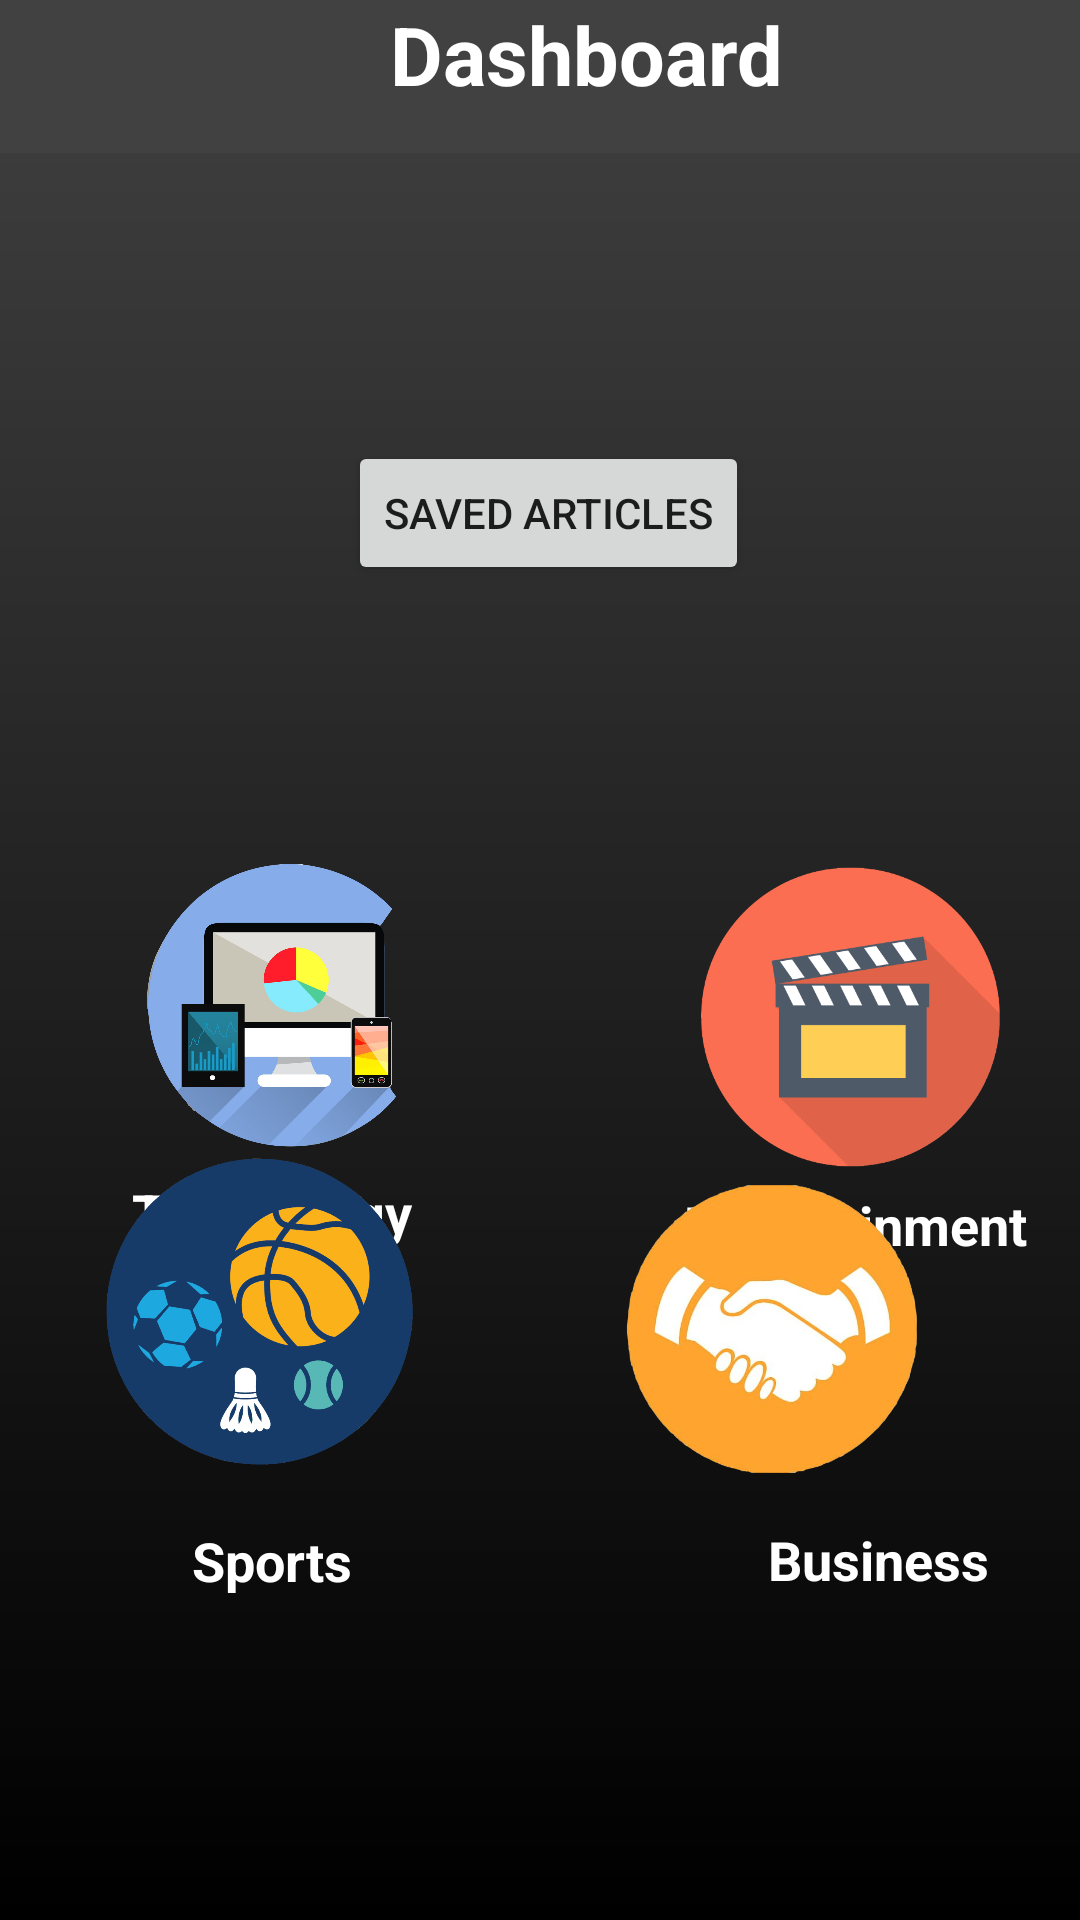

Here is an Android app screen rendered from its layout file. Give the layout XML and the strings, colors and styles it references.
<!-- AndroidManifest.xml: application theme Theme.Newscout -->
<!-- res/layout/activity_dashboard.xml -->
<?xml version="1.0" encoding="utf-8"?>
<androidx.constraintlayout.widget.ConstraintLayout xmlns:android="http://schemas.android.com/apk/res/android"
    xmlns:app="http://schemas.android.com/apk/res-auto"
    xmlns:tools="http://schemas.android.com/tools"
    android:layout_width="match_parent"
    android:layout_height="match_parent"
    android:background="@drawable/main_activity_background"
    tools:context=".ui.dashboard">

    <TextView
        android:id="@+id/textView"
        android:layout_width="0dp"
        android:layout_height="wrap_content"
        android:background="@color/gradBlack"
        android:paddingLeft="130sp"
        android:paddingBottom="15sp"
        android:text="Dashboard"
        android:textColor="@color/white"
        android:textSize="27sp"
        android:textStyle="bold"
        app:layout_constraintEnd_toEndOf="parent"
        app:layout_constraintHorizontal_bias="0.0"
        app:layout_constraintStart_toStartOf="parent"
        app:layout_constraintTop_toTopOf="parent"
        tools:paddingTop="15sp" />

    <ImageView
        android:id="@+id/imageViewTechnology"
        android:layout_width="102dp"
        android:layout_height="104dp"
        android:layout_marginStart="44dp"
        app:layout_constraintStart_toStartOf="parent"
        app:layout_constraintTop_toTopOf="@+id/imageViewEntertainment"
        app:srcCompat="@drawable/teg_adobespark" />

    <ImageView
        android:id="@+id/imageViewEntertainment"
        android:layout_width="115dp"
        android:layout_height="102dp"
        android:layout_marginStart="80dp"
        android:layout_marginTop="288dp"
        app:layout_constraintStart_toEndOf="@+id/imageViewTechnology"
        app:layout_constraintTop_toTopOf="parent"
        app:srcCompat="@drawable/entericon" />

    <TextView
        android:id="@+id/textViewTechnology"
        android:layout_width="wrap_content"
        android:layout_height="wrap_content"
        android:layout_marginStart="44dp"
        android:layout_marginTop="104dp"
        android:text="Technology"
        android:textColor="@color/white"
        android:textSize="18sp"
        android:textStyle="bold"
        app:layout_constraintStart_toStartOf="parent"
        app:layout_constraintTop_toTopOf="@+id/imageViewTechnology" />

    <TextView
        android:id="@+id/textView3"
        android:layout_width="wrap_content"
        android:layout_height="wrap_content"
        android:layout_marginStart="228dp"
        android:layout_marginTop="108dp"
        android:text="Entertainment"
        android:textColor="@color/white"
        android:textSize="18sp"
        android:textStyle="bold"
        app:layout_constraintStart_toStartOf="parent"
        app:layout_constraintTop_toTopOf="@+id/imageViewEntertainment" />

    <ImageView
        android:id="@+id/imageViewSports"
        android:layout_width="117dp"
        android:layout_height="115dp"
        android:layout_marginStart="28dp"
        android:layout_marginBottom="144dp"
        app:layout_constraintBottom_toBottomOf="parent"
        app:layout_constraintStart_toStartOf="parent"
        app:srcCompat="@drawable/sports" />

    <ImageView
        android:id="@+id/imageViewBusiness"
        android:layout_width="141dp"
        android:layout_height="194dp"
        android:layout_marginEnd="32dp"
        android:layout_marginBottom="100dp"
        app:layout_constraintBottom_toBottomOf="parent"
        app:layout_constraintEnd_toEndOf="parent"
        app:srcCompat="@drawable/biz_adobespark" />

    <TextView
        android:id="@+id/textView5"
        android:layout_width="wrap_content"
        android:layout_height="wrap_content"
        android:layout_marginStart="256dp"
        android:layout_marginBottom="108dp"
        android:text="Business"
        android:textColor="@color/white"
        android:textSize="18sp"
        android:textStyle="bold"
        app:layout_constraintBottom_toBottomOf="parent"
        app:layout_constraintStart_toStartOf="parent" />

    <TextView
        android:id="@+id/textView6"
        android:layout_width="79dp"
        android:layout_height="32dp"
        android:layout_marginStart="64dp"
        android:layout_marginBottom="100dp"
        android:text="Sports"
        android:textColor="@color/white"
        android:textSize="18sp"
        android:textStyle="bold"
        app:layout_constraintBottom_toBottomOf="parent"
        app:layout_constraintStart_toStartOf="parent" />

    <Button
        android:id="@+id/buttonSavedArticles"
        android:layout_width="wrap_content"
        android:layout_height="wrap_content"
        android:layout_marginStart="116dp"
        android:layout_marginTop="96dp"
        android:text="Saved Articles"
        app:layout_constraintStart_toStartOf="parent"
        app:layout_constraintTop_toBottomOf="@+id/textView" />

</androidx.constraintlayout.widget.ConstraintLayout>
<!-- resources referenced by this layout -->
<resources>
  <color name="gradBlack">#414141</color>
  <color name="white">#FFFFFFFF</color>
  
      //custom-made
  <!-- drawable biz_adobespark: png bitmap (drawable, 149217 bytes) -->
  <!-- drawable entericon: png bitmap (drawable, 29829 bytes) -->
  <!-- drawable main_activity_background (drawable) -->
  <?xml version="1.0" encoding="utf-8"?>
  <shape xmlns:android="http://schemas.android.com/apk/res/android">
      <gradient
          android:startColor="@color/gradBlack"
          android:endColor="@color/black"
          android:angle="-135"/>
  
  </shape>
  <!-- drawable sports: png bitmap (drawable, 108439 bytes) -->
  <!-- drawable teg_adobespark: png bitmap (drawable, 247850 bytes) -->
  <style name="Theme.Newscout" parent="Theme.MaterialComponents.DayNight.NoActionBar">
          
          <item name="colorPrimary">@color/gradBlack</item>
          <item name="colorPrimaryVariant">@color/gradBlack</item>
          <item name="colorOnPrimary">@color/white</item>
          
          <item name="colorSecondary">@color/teal_200</item>
          <item name="colorSecondaryVariant">@color/teal_700</item>
          <item name="colorOnSecondary">@color/black</item>
          
          <item name="android:statusBarColor" tools:targetApi="l">?attr/colorPrimaryVariant</item>
          
      </style>
  <color name="black">#FF000000</color>
  <color name="teal_200">#FF03DAC5</color>
  <color name="teal_700">#FF018786</color>
</resources>
